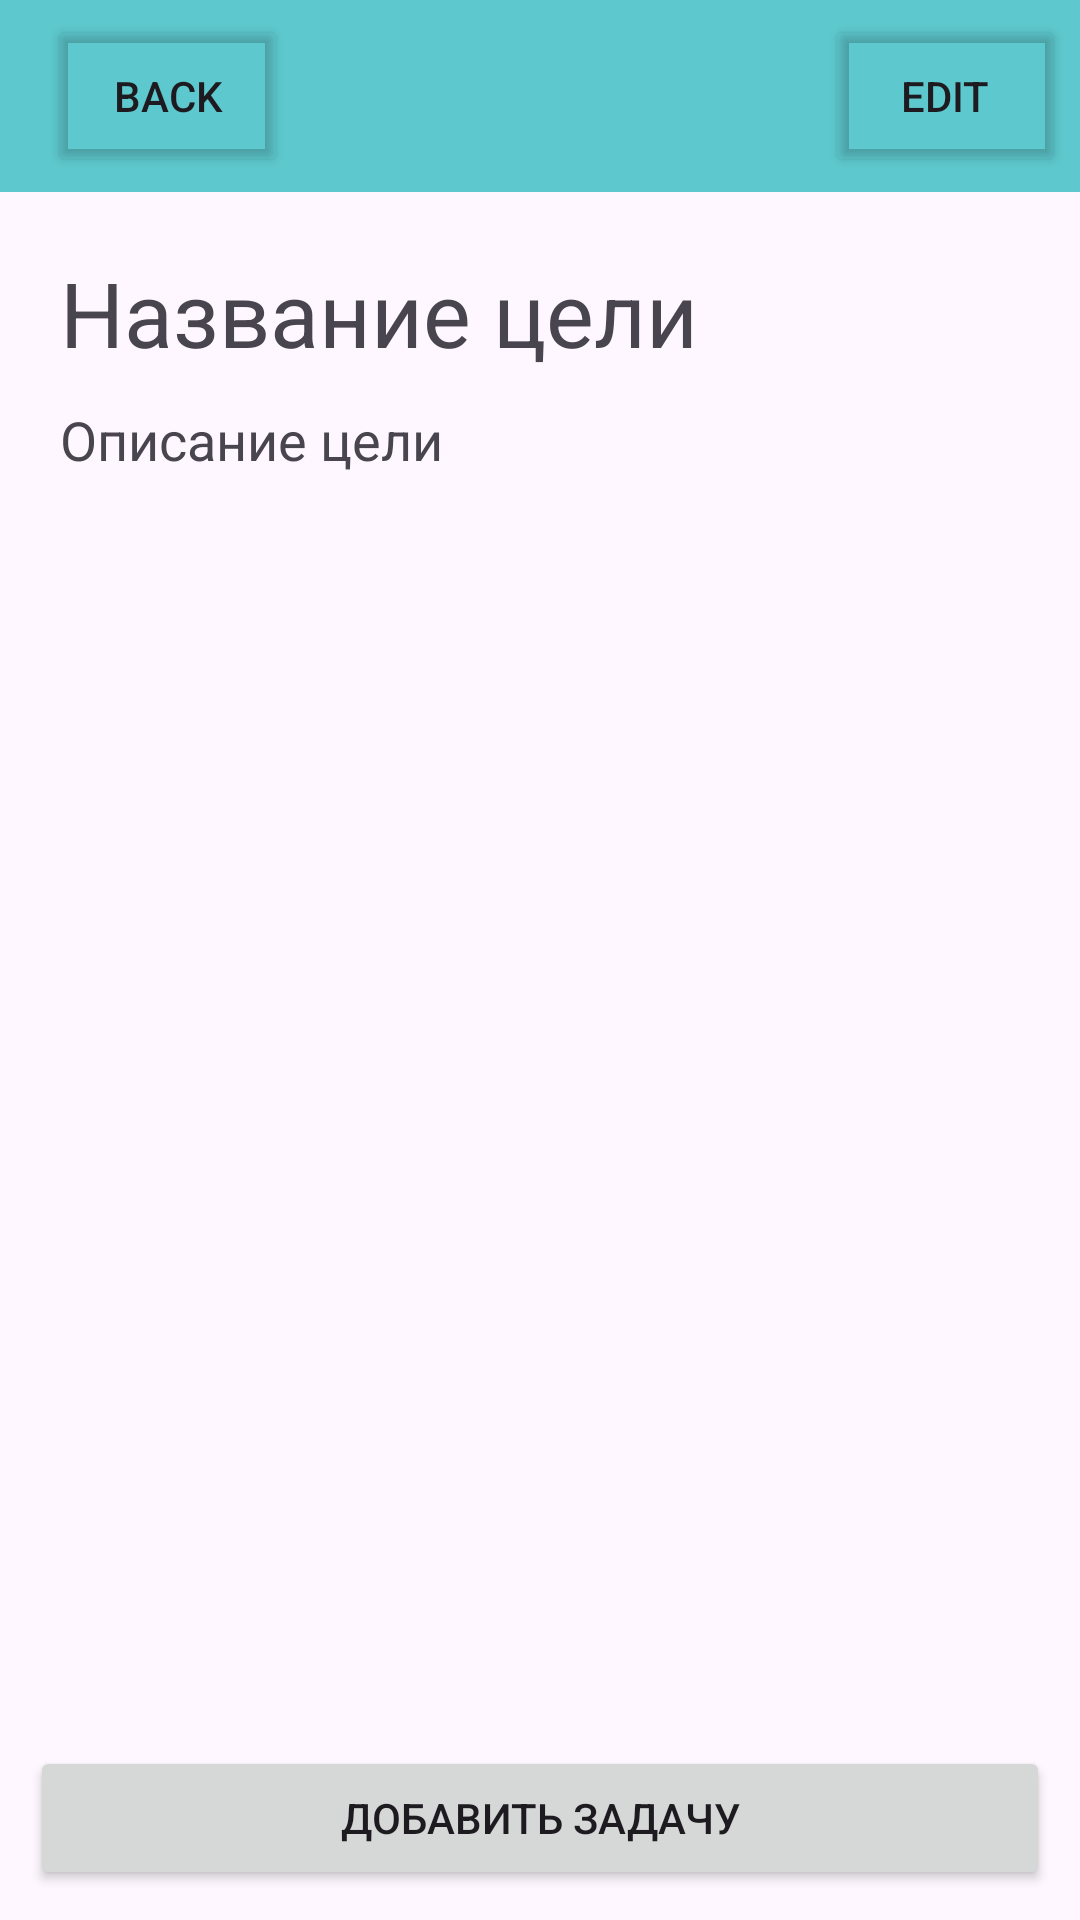

Reconstruct the res/layout file that produces this screen, plus the resources it refers to.
<!-- AndroidManifest.xml: application theme Theme.Organaizer -->
<!-- res/layout/activity_aim.xml -->
<?xml version="1.0" encoding="utf-8"?>
<androidx.constraintlayout.widget.ConstraintLayout xmlns:android="http://schemas.android.com/apk/res/android"
    xmlns:app="http://schemas.android.com/apk/res-auto"
    xmlns:tools="http://schemas.android.com/tools"
    android:id="@+id/main"
    android:layout_width="match_parent"
    android:layout_height="match_parent"
    tools:context=".ui.activities.AimActivity">

    <com.google.android.material.appbar.MaterialToolbar
        android:id="@+id/toolbar"
        android:layout_width="match_parent"
        android:layout_height="?attr/actionBarSize"
        style = "@style/ToolbarStyle"
        app:layout_constraintTop_toTopOf="parent"
        >
        <Button
            android:id="@+id/backButton"
            android:layout_width="80sp"
            android:layout_height="match_parent"
            android:backgroundTint="#00FFFFFF"
            android:layout_margin="5sp"
            android:text="Back"/>
        <Button
            android:id="@+id/editButton"
            android:layout_width="80sp"
            android:layout_height="match_parent"
            android:backgroundTint="#00FFFFFF"
            android:layout_margin="5sp"
            android:text="Edit"
            android:layout_gravity="end"/>
    </com.google.android.material.appbar.MaterialToolbar>

    <TextView
        android:id="@+id/taskText"
        android:layout_width="wrap_content"
        android:layout_height="wrap_content"
        app:layout_constraintStart_toStartOf="parent"
        android:layout_margin="20dp"
        app:layout_constraintTop_toBottomOf="@id/toolbar"
        android:text="Название цели"
        android:textSize="30sp" />
    <FrameLayout
        android:id="@+id/taskDescriptionLayout"
        android:layout_width="match_parent"
        android:layout_height="wrap_content"
        app:layout_constraintTop_toBottomOf="@id/taskText"
        android:layout_marginHorizontal="20dp">

        <TextView
            android:id="@+id/taskDescription"
            android:layout_width="match_parent"
            android:layout_height="wrap_content"
            android:text="Описание цели"
            android:textSize="18sp"
            android:layout_marginTop="10sp"
            app:layout_constraintTop_toBottomOf="@id/taskText"
            tools:layout_editor_absoluteX="67dp" />
    </FrameLayout>

    <ListView
        android:id="@+id/listView"
        android:layout_width="match_parent"
        android:layout_height="0dp"
        android:layout_margin="20sp"
        android:layout_marginHorizontal="20sp"
        app:layout_constraintEnd_toEndOf="parent"
        app:layout_constraintStart_toStartOf="parent"
        app:layout_constraintTop_toBottomOf="@id/taskDescriptionLayout"
        app:layout_constraintBottom_toTopOf="@id/addTaskButton"/>

    <Button
        android:id="@+id/addTaskButton"
        android:layout_width="match_parent"
        android:layout_height="wrap_content"
        app:layout_constraintBottom_toBottomOf="parent"
        android:layout_margin="10sp"
        android:text="Добавить задачу"
        />
</androidx.constraintlayout.widget.ConstraintLayout>
<!-- resources referenced by this layout -->
<resources>
  <style name="ToolbarStyle" parent="Widget.MaterialComponents.Toolbar.Primary">
          <item name="android:background">@color/bruse3</item>
          <item name="android:elevation">0dp</item> 
      </style>
  <style name="Theme.Organaizer" parent="Base.Theme.Organaizer" />
  <color name="bruse3">#5DC8CD</color>
  <style name="Base.Theme.Organaizer" parent="Theme.Material3.DayNight.NoActionBar">
          
          
      </style>
</resources>
